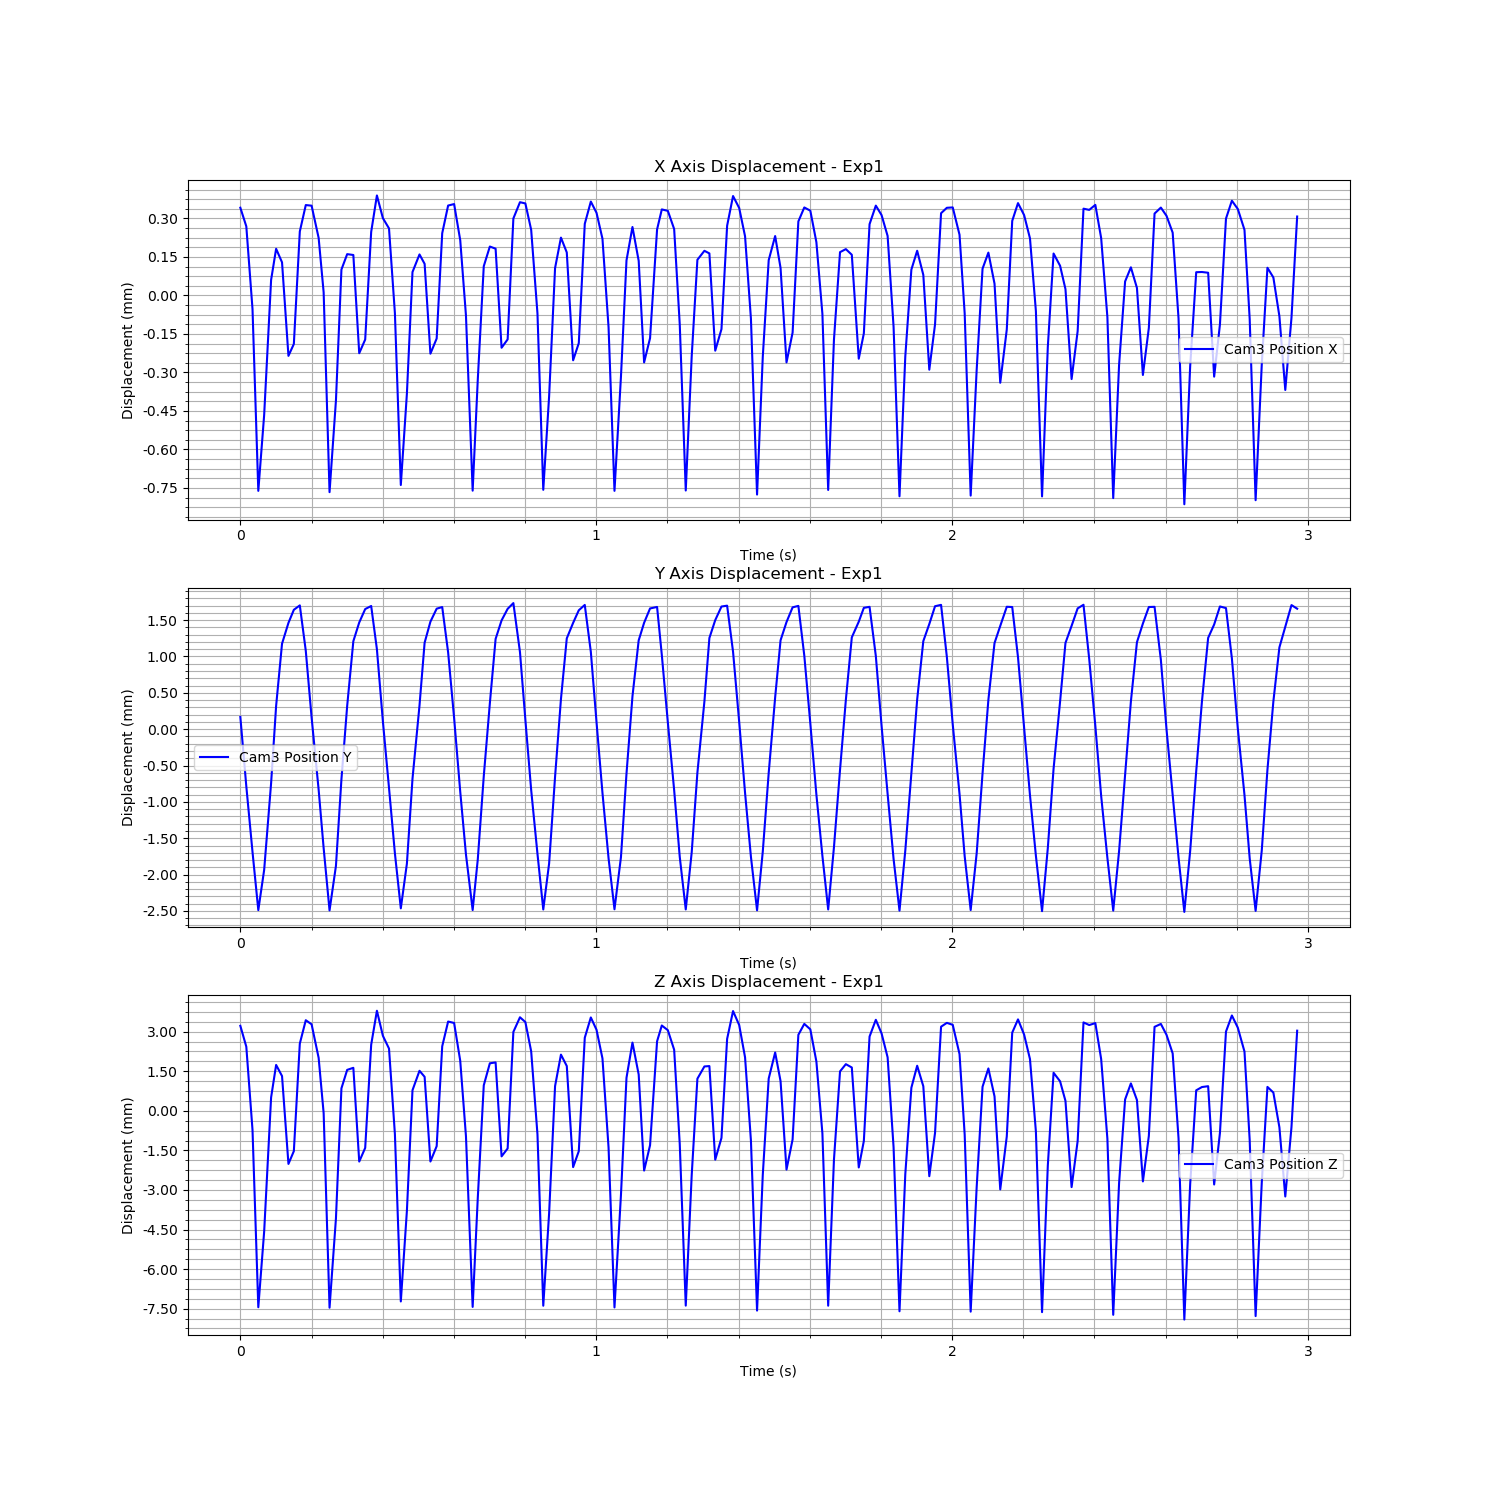

Data behind this chart, as committed beside it:
Time (s), Cam3 Fiducial ID, Cam3 Position X, Cam3 Position Y, Cam3 Position Z, Cam3 Rotation X, Cam3 Rotation Y, Cam3 Rotation Z, Cam3 Rotation W
1727079200, 1, 0.0007583, -0.0004202, 0.007041, 0.08171, 0.03617, -0.005845, 0.996
1727079200, 1, 0.0006856, -0.001374, 0.00625, 0.0637, 0.03237, -0.004628, 0.9974
1727079200, 1, 0.0003634, -0.002277, 0.003097, 0.02496, 0.01572, -0.002121, 0.9996
1727079200, 1, -0.0003452, -0.003078, -0.003627, -0.005218, -0.008688, 0.0008963, 0.9999
1727079201, 1, -4.884702906399058e-05, -0.002524, -0.0007534, 0.005881, 0.0006015, -0.0002489, 1
1727079201, 1, 0.0004769, -0.001331, 0.004325, 0.02723, 0.01931, -0.002282, 0.9994
1727079201, 1, 0.0005982, -0.0002686, 0.005558, 0.04027, 0.02306, -0.003452, 0.9989
1727079201, 1, 0.0005454, 0.0005871, 0.005137, 0.02737, 0.01934, -0.002306, 0.9994
1727079201, 1, 0.0001809, 0.0008736, 0.001806, 0.007116, 0.003775, -0.0006933, 1
1727079201, 1, 0.0002272, 0.001054, 0.002292, 0.003752, 0.005339, -0.000372, 1
1727079201, 1, 0.0006657, 0.001114, 0.006367, 0.04338, 0.02608, -0.003606, 0.9987
1727079201, 1, 0.0007686, 0.0004891, 0.007254, 0.07166, 0.03392, -0.005257, 0.9968
1727079201, 1, 0.0007662, -0.0004258, 0.007099, 0.08006, 0.03633, -0.005806, 0.9961
1727079201, 1, 0.0006406, -0.001422, 0.005826, 0.06305, 0.03004, -0.004771, 0.9975
1727079201, 1, 0.0004284, -0.002225, 0.003732, 0.024, 0.01847, -0.00199, 0.9995
1727079201, 1, -0.0003503, -0.003082, -0.003645, -0.004669, -0.009115, 0.001059, 0.9999
1727079201, 1, 6.917342421219324e-06, -0.00247, -0.0002625, 0.007757, 0.001618, -0.0005403, 1
1727079201, 1, 0.0005174, -0.001278, 0.004671, 0.02993, 0.02142, -0.002549, 0.9993
1727079201, 1, 0.0005773, -0.0002672, 0.005371, 0.03897, 0.02216, -0.003221, 0.999
1727079201, 1, 0.000574, 0.0006219, 0.00545, 0.02879, 0.02087, -0.002501, 0.9994
1727079201, 1, 0.0001912, 0.0008792, 0.001896, 0.007532, 0.003941, -0.0007803, 1
1727079201, 1, 0.0002446, 0.001064, 0.002414, 0.003963, 0.005396, -0.0003615, 1
1727079201, 1, 0.0006639, 0.001106, 0.006325, 0.04246, 0.025, -0.003535, 0.9988
1727079201, 1, 0.0008061, 0.0005111, 0.007613, 0.07099, 0.03666, -0.005151, 0.9968
1727079201, 1, 0.0007176, -0.0004819, 0.006663, 0.0785, 0.03258, -0.005848, 0.9964
1727079201, 1, 0.0006776, -0.001396, 0.006178, 0.06009, 0.03253, -0.004442, 0.9977
1727079201, 1, 0.0003472, -0.002296, 0.00294, 0.02311, 0.01496, -0.002006, 0.9996
1727079201, 1, -0.0003224, -0.003053, -0.003407, -0.004912, -0.00849, 0.0009143, 1
1727079201, 1, 3.36655243342342e-05, -0.002438, 2.8466285649190016e-05, 0.006493, 0.00288, -0.0003641, 1
1727079201, 1, 0.0005075, -0.001271, 0.0046, 0.03319, 0.02123, -0.002739, 0.9992
1727079201, 1, 0.0005762, -0.0002634, 0.005337, 0.04285, 0.02215, -0.003676, 0.9988
1727079201, 1, 0.0005395, 0.0006008, 0.005108, 0.02942, 0.01917, -0.002506, 0.9994
1727079201, 1, 0.0001894, 0.0008901, 0.001897, 0.006945, 0.004576, -0.0006732, 1
1727079201, 1, 0.0002485, 0.001069, 0.002479, 0.004438, 0.007342, -0.0004627, 1
1727079201, 1, 0.0006589, 0.001091, 0.006265, 0.04331, 0.02413, -0.003619, 0.9988
1727079201, 1, 0.0007667, 0.0004689, 0.007203, 0.06847, 0.0338, -0.00507, 0.9971
1727079201, 1, 0.0007725, -0.0004354, 0.00715, 0.07626, 0.03541, -0.005587, 0.9964
1727079201, 1, 0.0006317, -0.001448, 0.005715, 0.06046, 0.02996, -0.004547, 0.9977
1727079201, 1, 0.0003376, -0.002313, 0.002853, 0.02271, 0.01549, -0.001847, 0.9996
1727079201, 1, -0.0003444, -0.003077, -0.003614, -0.005877, -0.008874, 0.000995, 0.9999
1727079201, 1, 8.786018801705459e-05, -0.002381, 0.0005118, 0.01044, 0.004988, -0.0008472, 0.9999
1727079201, 1, 0.0005304, -0.001236, 0.004785, 0.03368, 0.02192, -0.002684, 0.9992
1727079201, 1, 0.000607, -0.0002333, 0.005621, 0.04188, 0.0249, -0.003431, 0.9988
1727079201, 1, 0.0005986, 0.0006532, 0.005654, 0.03039, 0.02331, -0.002464, 0.9993
1727079201, 1, 0.0002126, 0.0009077, 0.002092, 0.00746, 0.004838, -0.0006249, 1
1727079201, 1, 0.0002452, 0.001067, 0.002392, 0.004994, 0.005563, -0.0003889, 1
1727079201, 1, 0.0007163, 0.001146, 0.006811, 0.04313, 0.02848, -0.003492, 0.9987
1727079201, 1, 0.0007797, 0.0004727, 0.007365, 0.07045, 0.03397, -0.005237, 0.9969
1727079201, 1, 0.000775, -0.000459, 0.007184, 0.07371, 0.03804, -0.00515, 0.9965
1727079201, 1, 0.0006723, -0.001425, 0.006075, 0.05666, 0.03232, -0.00426, 0.9979
1727079201, 1, 0.0003462, -0.002302, 0.002929, 0.02132, 0.01526, -0.001803, 0.9997
1727079201, 1, -0.0003412, -0.003069, -0.003569, -0.005111, -0.009042, 0.0009933, 0.9999
1727079201, 1, 2.298031421743045e-05, -0.002437, -6.838601037623254e-05, 0.0124, 0.002899, -0.001013, 0.9999
1727079201, 1, 0.000523, -0.001244, 0.004755, 0.03562, 0.02258, -0.002827, 0.9991
1727079201, 1, 0.0006418, -0.000175, 0.00595, 0.04338, 0.02625, -0.003626, 0.9987
1727079201, 1, 0.000584, 0.0006606, 0.005517, 0.02963, 0.0218, -0.002414, 0.9993
1727079201, 1, 0.0001636, 0.0008737, 0.001685, 0.006397, 0.003508, -0.0005607, 1
1727079201, 1, 0.0002305, 0.001047, 0.002289, 0.004461, 0.005518, -0.0004609, 1
1727079201, 1, 0.0006954, 0.00112, 0.00659, 0.04357, 0.02755, -0.003461, 0.9987
1727079201, 1, 0.0007822, 0.0004749, 0.007359, 0.07062, 0.03449, -0.005133, 0.9969
... 119 more rows
